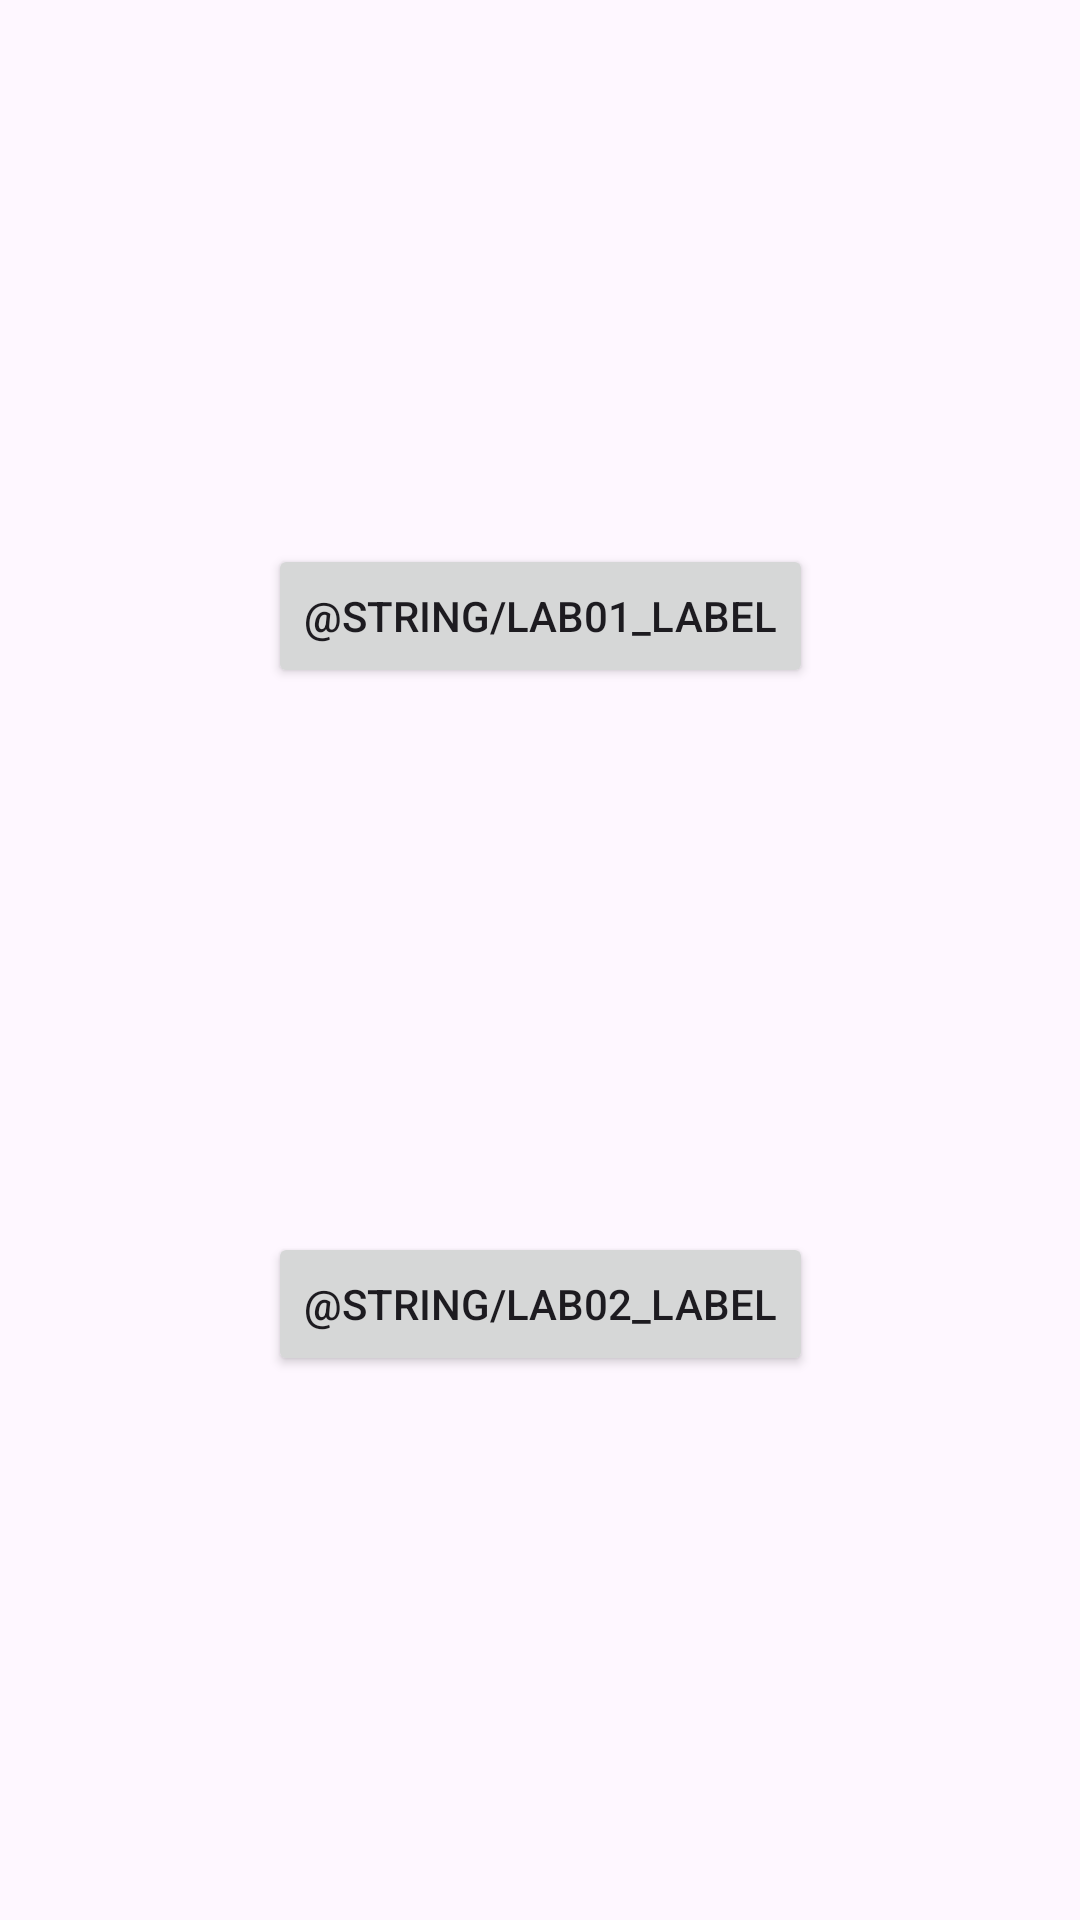

Layout XML and referenced resources for this Android screen:
<!-- AndroidManifest.xml: application theme Theme.Lab01 -->
<!-- res/layout/activity_main2.xml -->
<?xml version="1.0" encoding="utf-8"?>
<androidx.constraintlayout.widget.ConstraintLayout xmlns:android="http://schemas.android.com/apk/res/android"
    xmlns:app="http://schemas.android.com/apk/res-auto"
    xmlns:tools="http://schemas.android.com/tools"
    android:id="@+id/main"
    android:layout_width="match_parent"
    android:layout_height="match_parent"
    tools:context="pl.wsei.pam.MainActivity">

    <Button
        android:id="@+id/mainBtnRunLab01"
        android:layout_width="wrap_content"
        android:layout_height="wrap_content"
        app:layout_constraintBottom_toTopOf="@+id/mainBtnRunLab02"
        app:layout_constraintEnd_toEndOf="parent"
        app:layout_constraintHorizontal_bias="0.5"
        app:layout_constraintStart_toStartOf="parent"
        android:text="@string/lab01_label"
        app:layout_constraintTop_toTopOf="parent"
        app:layout_constraintVertical_bias="0.5" />

    <Button
        android:id="@+id/mainBtnRunLab02"
        android:layout_width="wrap_content"
        android:layout_height="wrap_content"
        android:text="@string/lab02_label"
        app:layout_constraintBottom_toBottomOf="parent"
        app:layout_constraintEnd_toEndOf="parent"
        app:layout_constraintHorizontal_bias="0.5"
        app:layout_constraintStart_toStartOf="parent"
        app:layout_constraintTop_toBottomOf="@+id/mainBtnRunLab01"
        app:layout_constraintVertical_bias="0.5" />
</androidx.constraintlayout.widget.ConstraintLayout>
<!-- resources referenced by this layout -->
<resources>
  <style name="Theme.Lab01" parent="Base.Theme.Lab01" />
  <style name="Base.Theme.Lab01" parent="Theme.Material3.DayNight.NoActionBar">
          
          
      </style>
</resources>
